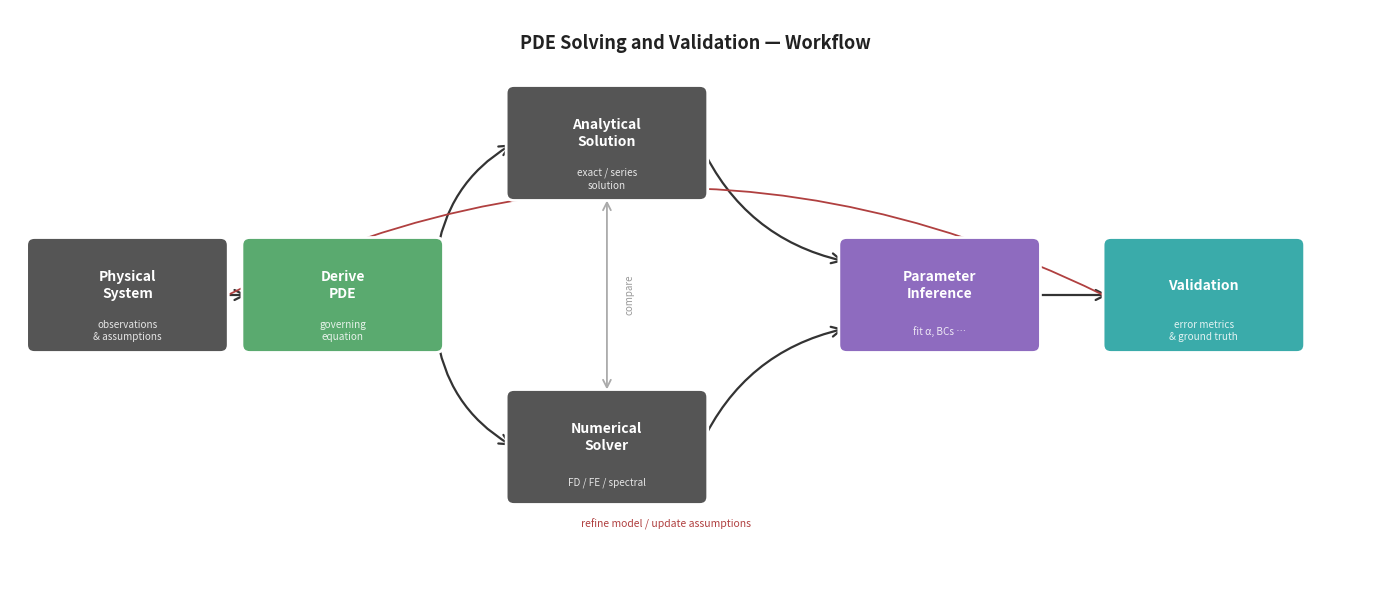

The matplotlib source for this figure:
import matplotlib.pyplot as plt
import matplotlib.patches as mpatches
from matplotlib.patches import FancyBboxPatch, FancyArrowPatch

fig, ax = plt.subplots(figsize=(14, 6))
ax.set_xlim(0, 14)
ax.set_ylim(0, 6)
ax.axis('off')
fig.patch.set_facecolor('white')

# ── Color palette ─────────────────────────────────────────────
palette = {
    'Physical system':       '#2c7bb6',
    'Derive PDE':            '#5aaa6f',
    'Analytical':            '#e8a838',
    'Numerical':             '#d9534f',
    'Parameter Inference':   '#8e6bbf',
    'Validation':            '#3aabaa',
}

# ── Node definitions ──────────────────────────────────────────
# (label, x_center, y_center, sublabel)
nodes = [
    ("Physical\nSystem",       1.2,  3.0,  "observations\n& assumptions"),
    ("Derive\nPDE",            3.4,  3.0,  "governing\nequation"),
    ("Analytical\nSolution",   6.1,  4.6,  "exact / series\nsolution"),
    ("Numerical\nSolver",      6.1,  1.4,  "FD / FE / spectral"),
    ("Parameter\nInference",   9.5,  3.0,  "fit α, BCs …"),
    ("Validation",            12.2,  3.0,  "error metrics\n& ground truth"),
]

BOX_W, BOX_H = 1.9, 1.05

def draw_node(ax, label, xc, yc, sublabel, color):
    x0, y0 = xc - BOX_W/2, yc - BOX_H/2
    fancy = FancyBboxPatch((x0, y0), BOX_W, BOX_H,
                           boxstyle="round,pad=0.08",
                           facecolor=color, edgecolor='white',
                           linewidth=2, zorder=3)
    ax.add_patch(fancy)
    ax.text(xc, yc + 0.10, label, ha='center', va='center',
            fontsize=10, fontweight='bold', color='white',
            zorder=4, linespacing=1.3)
    ax.text(xc, yc - 0.38, sublabel, ha='center', va='center',
            fontsize=7.2, color='white', alpha=0.85,
            zorder=4, linespacing=1.3)

for label, xc, yc, sub in nodes:
    key = label.replace('\n', ' ').split()[0] + \
          (' ' + label.replace('\n',' ').split()[1] if len(label.replace('\n',' ').split()) > 1 else '')
    # match palette by first word
    color = next((v for k, v in palette.items() if label.replace('\n','').replace(' ','') in k.replace(' ','')), '#555')
    draw_node(ax, label, xc, yc, sub, color)

# ── Arrows ────────────────────────────────────────────────────
arrow_kw = dict(arrowstyle='->', color='#333', lw=1.6,
                connectionstyle='arc3,rad=0.0',
                mutation_scale=18, zorder=2)

def arrow(ax, x1, y1, x2, y2, rad=0.0, label='', color='#333'):
    ax.annotate('', xy=(x2, y2), xytext=(x1, y1),
                arrowprops=dict(arrowstyle='->', color=color, lw=1.6,
                                connectionstyle=f'arc3,rad={rad}',
                                mutation_scale=18), zorder=2)
    if label:
        mx, my = (x1+x2)/2, (y1+y2)/2
        ax.text(mx, my + 0.18, label, ha='center', fontsize=7.5,
                color='#555', style='italic')

# Physical → Derive PDE
arrow(ax, 1.2 + BOX_W/2, 3.0,  3.4 - BOX_W/2, 3.0)

# Derive PDE → Analytical (up-right)
arrow(ax, 3.4 + BOX_W/2, 3.35, 6.1 - BOX_W/2, 4.6, rad=-0.25)

# Derive PDE → Numerical (down-right)
arrow(ax, 3.4 + BOX_W/2, 2.65, 6.1 - BOX_W/2, 1.4, rad=0.25)

# Analytical → Parameter Inference
arrow(ax, 6.1 + BOX_W/2, 4.6,  9.5 - BOX_W/2, 3.35, rad=0.25)

# Numerical → Parameter Inference
arrow(ax, 6.1 + BOX_W/2, 1.4,  9.5 - BOX_W/2, 2.65, rad=-0.25)

# Analytical ↔ Numerical (double-headed comparison arrow)
ax.annotate('', xy=(6.1, 1.4 + BOX_H/2 + 0.05), xytext=(6.1, 4.6 - BOX_H/2 - 0.05),
            arrowprops=dict(arrowstyle='<->', color='#aaa', lw=1.3,
                            connectionstyle='arc3,rad=0.0', mutation_scale=14), zorder=2)
ax.text(6.1 + 0.18, 3.0, 'compare', ha='left', fontsize=7, color='#999', style='italic', rotation=90, va='center')

# Parameter Inference → Validation
arrow(ax, 9.5 + BOX_W/2, 3.0, 12.2 - BOX_W/2, 3.0)

# Validation → back to Physical (feedback loop, curved under)
ax.annotate('', xy=(1.2, 3.0 - BOX_H/2 - 0.05), xytext=(12.2, 3.0 - BOX_H/2 - 0.05),
            arrowprops=dict(arrowstyle='->', color='#b04040', lw=1.3,
                            connectionstyle='arc3,rad=0.3', mutation_scale=14), zorder=2)
ax.text(6.7, 0.55, 'refine model / update assumptions', ha='center',
        fontsize=7.5, color='#b04040', style='italic')

# ── Title ─────────────────────────────────────────────────────
ax.text(7.0, 5.75, 'PDE Solving and Validation — Workflow',
        ha='center', va='top', fontsize=13, fontweight='bold', color='#222')

plt.tight_layout()
plt.savefig('pde_workflow.png', dpi=150, bbox_inches='tight')
plt.show()
